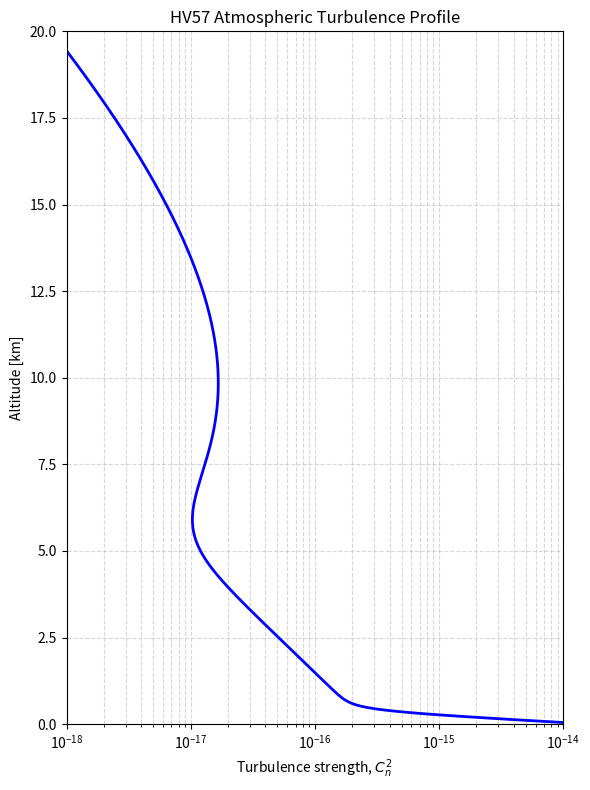

Python code for this plot:
import numpy as np
import matplotlib.pyplot as plt

# -----------------------------
# HV57 Turbulence Model
# -----------------------------

# Parameters for HV57
A = 1.7e-14        # m^(-2/3)
v = 21             # m/s
h0 = 0             # ground level reference altitude (m)

# Altitude range (0 to 20 km)
h = np.linspace(0, 20000, 1000)   # meters

# HV57 model equation
Cn2 = (
    A * np.exp(-h/700) * np.exp(-(h - h0)/100)
    + 2.7e-16 * np.exp(-h/1500)
    + 0.00594 * (v/27)**2 * (h * 1e-5)**10 * np.exp(-h/1000)
)

# -----------------------------
# Plot
# -----------------------------

plt.figure(figsize=(6, 8))
plt.semilogx(Cn2, h/1000, 'b', linewidth=2)

plt.xlabel(r"Turbulence strength, $C_n^2$")
plt.ylabel("Altitude [km]")
plt.title("HV57 Atmospheric Turbulence Profile")

plt.xlim(1e-18, 1e-14)
plt.ylim(0, 20)
plt.grid(True, which="both", linestyle="--", alpha=0.5)

plt.tight_layout()
plt.show()
